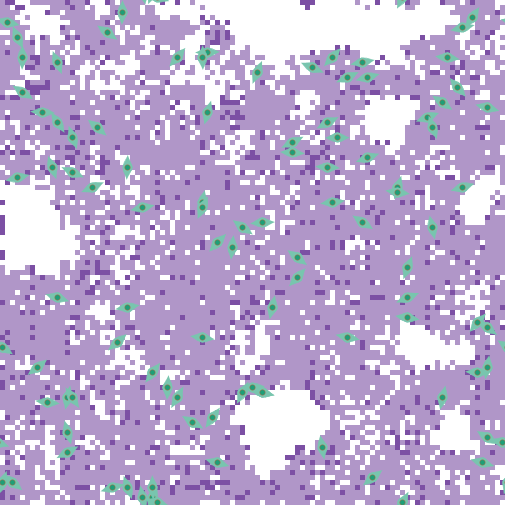

Source data for this figure (header and first rows):
export-world data (NetLogo 6.4.0)
LungFibrosis_BehaviorSpace.nlogo
10/15/2025 23:02:05:534 -0400
RANDOM STATE
0 0 -1727483681 454 0.0 false 1493268531…
GLOBALS
min-pxcor, max-pxcor, min-pycor, max-pycor, perspective, subject, nextIndex, directed-links, ticks, clock, dt, fibroblastspeed, fibro_collagen, gaussian-radius, gaussian-stdev, h, have-dosed-pentox, have-dosed-pirf, hightgfbetathresh, ifc, initial-fibroblast-cells, initial-number-of-macrophages, initial-number-of-sources, initialsourcetgfbeta
-50, 50, -50, 50, 0, nobody, 200, "NEITHER", 8736, 1, 1, 1, 1, 3, 2, 10, 0, 0, 4000, 100, 100, 0, 100, 5000
TURTLES
who, color, heading, xcor, ycor, shape, label, label-color, breed, hidden?, size, pen-size, pen-mode, tgfbeta_fb, prev-patch, tries-for-chemotax, tries-for-migrate, tgfbeta_myo
0, 77, 51.49, -43, -23, "myofibroblast", "", 9.9, {breed myofibroblasts}, false, 5, 1, "up", , {patch -44 -24}, 1, 2, 525485
1, 77, 306.7, 47, -15, "myofibroblast", "", 9.9, {breed myofibroblasts}, false, 5, 1, "up", , {patch 46 -14}, 1, 1, 832078
2, 77, 34.63, 44, 47, "myofibroblast", "", 9.9, {breed myofibroblasts}, false, 5, 1, "up", , {patch 43 46}, 1, 2, 413128
3, 77, 207.2, 30, -50, "myofibroblast", "", 9.9, {breed myofibroblasts}, false, 5, 1, "up", , {patch 31 -50}, 1, 1, 809514
4, 77, 201.9, -20, -49, "myofibroblast", "", 9.9, {breed myofibroblasts}, false, 5, 1, "up", , {patch -19 -49}, 1, 1, 961078
5, 77, 257.1, 42, 45, "myofibroblast", "", 9.9, {breed myofibroblasts}, false, 5, 1, "up", , {patch 42 46}, 1, 1, 663193
6, 77, 9.782, 47, -23, "myofibroblast", "", 9.9, {breed myofibroblasts}, false, 5, 1, "up", , {patch 46 -23}, 1, 1, 1303992
7, 77, 125.7, -2, 5, "myofibroblast", "", 9.9, {breed myofibroblasts}, false, 5, 1, "up", , {patch -1 4}, 1, 1, 593436
8, 77, 88.49, -9, 40, "myofibroblast", "", 9.9, {breed myofibroblasts}, false, 5, 1, "up", , {patch -9 39}, 1, 1, 319842
9, 77, 283, 2, -28, "myofibroblast", "", 9.9, {breed myofibroblasts}, false, 5, 1, "up", , {patch 2 -27}, 1, 1, 812412
10, 77, 250.8, 23, 19, "myofibroblast", "", 9.9, {breed myofibroblasts}, false, 5, 1, "up", , {patch 23 20}, 1, 1, 1026443
11, 77, 281.3, 2, -28, "myofibroblast", "", 9.9, {breed myofibroblasts}, false, 5, 1, "up", , {patch 2 -27}, 1, 1, 847377
12, 77, 42.36, 16, 39, "myofibroblast", "", 9.9, {breed myofibroblasts}, false, 5, 1, "up", , {patch 15 38}, 1, 1, 1044816
13, 77, 258.7, -22, 9, "myofibroblast", "", 9.9, {breed myofibroblasts}, false, 5, 1, "up", , {patch -22 10}, 1, 1, 1013600
14, 77, 242.1, 15, 26, "myofibroblast", "", 9.9, {breed myofibroblasts}, false, 5, 1, "up", , {patch 15 27}, 1, 1, 1051491
15, 77, 216.2, -20, -24, "myofibroblast", "", 9.9, {breed myofibroblasts}, false, 5, 1, "up", , {patch -19 -23}, 1, 1, 710356
16, 77, 192.2, 38, -29, "myofibroblast", "", 9.9, {breed myofibroblasts}, false, 5, 1, "up", , {patch 39 -29}, 1, 1, 792991
17, 77, 114.4, -36, 16, "myofibroblast", "", 9.9, {breed myofibroblasts}, false, 5, 1, "up", , {patch -36 15}, 1, 3, 427953
18, 77, 198.8, -50, -46, "myofibroblast", "", 9.9, {breed myofibroblasts}, false, 5, 1, "up", , {patch -49 -46}, 1, 1, 514253
19, 77, 120.1, -12, -34, "myofibroblast", "", 9.9, {breed myofibroblasts}, false, 5, 1, "up", , {patch -11 -35}, 1, 1, 501786
20, 77, 256.5, -47, 15, "myofibroblast", "", 9.9, {breed myofibroblasts}, false, 5, 1, "up", , {patch -47 16}, 1, 1, 441977
21, 77, 286, -7, -42, "myofibroblast", "", 9.9, {breed myofibroblasts}, false, 5, 1, "up", , {patch -7 -41}, 1, 1, 949918
22, 77, 124.4, -50, -19, "myofibroblast", "", 9.9, {breed myofibroblasts}, false, 5, 1, "up", , {patch -49 -20}, 1, 1, 1010789
23, 77, 139.5, 41, 33, "myofibroblast", "", 9.9, {breed myofibroblasts}, false, 5, 1, "up", , {patch 42 32}, 1, 2, 648747
24, 77, 65.92, 19, 35, "myofibroblast", "", 9.9, {breed myofibroblasts}, false, 5, 1, "up", , {patch 19 34}, 1, 3, 385086
25, 77, 73.47, 42, 13, "myofibroblast", "", 9.9, {breed myofibroblasts}, false, 5, 1, "up", , {patch 42 12}, 1, 1, 398932
26, 77, 92.08, 45, -24, "myofibroblast", "", 9.9, {breed myofibroblasts}, false, 5, 1, "up", , {patch 45 -25}, 1, 1, 543403
27, 77, 93.54, -42, 28, "myofibroblast", "", 9.9, {breed myofibroblasts}, false, 5, 1, "up", , {patch -42 27}, 1, 1, 862119
28, 77, 285.8, -19, -50, "myofibroblast", "", 9.9, {breed myofibroblasts}, false, 5, 1, "up", , {patch -19 -49}, 1, 1, 399918
29, 77, 75.73, 23, 35, "myofibroblast", "", 9.9, {breed myofibroblasts}, false, 5, 1, "up", , {patch 23 34}, 1, 1, 837157
30, 77, 191, -37, -29, "myofibroblast", "", 9.9, {breed myofibroblasts}, false, 5, 1, "up", , {patch -36 -29}, 1, 1, 705046
31, 77, 179.3, -10, 39, "myofibroblast", "", 9.9, {breed myofibroblasts}, false, 5, 1, "up", , {patch -9 39}, 1, 1, 996037
32, 77, 285.7, 46, -42, "myofibroblast", "", 9.9, {breed myofibroblasts}, false, 5, 1, "up", , {patch 46 -41}, 1, 2, 1203645
33, 77, 63.03, 8, 22, "myofibroblast", "", 9.9, {breed myofibroblasts}, false, 5, 1, "up", , {patch 8 21}, 1, 1, 1433654
34, 77, 66.22, -32, 13, "myofibroblast", "", 9.9, {breed myofibroblasts}, false, 5, 1, "up", , {patch -32 12}, 1, 1, 601822
35, 77, 347.3, 36, 5, "myofibroblast", "", 9.9, {breed myofibroblasts}, false, 5, 1, "up", , {patch 35 5}, 1, 1, 773229
36, 77, 5.295, -4, 1, "myofibroblast", "", 9.9, {breed myofibroblasts}, false, 5, 1, "up", , {patch -5 1}, 1, 1, 980750
37, 77, 123.1, 22, 6, "myofibroblast", "", 9.9, {breed myofibroblasts}, false, 5, 1, "up", , {patch 23 5}, 1, 1, 859740
38, 77, 146.8, -39, 26, "myofibroblast", "", 9.9, {breed myofibroblasts}, false, 5, 1, "up", , {patch -38 25}, 1, 1, 551848
39, 77, 101.9, 19, -17, "myofibroblast", "", 9.9, {breed myofibroblasts}, false, 5, 1, "up", , {patch 19 -18}, 1, 1, 456918
40, 77, 196.4, 29, 13, "myofibroblast", "", 9.9, {breed myofibroblasts}, false, 5, 1, "up", , {patch 30 13}, 1, 1, 582372
41, 77, 61.87, -37, -40, "myofibroblast", "", 9.9, {breed myofibroblasts}, false, 5, 1, "up", , {patch -37 -41}, 1, 1, 925875
42, 77, 164.1, -37, -36, "myofibroblast", "", 9.9, {breed myofibroblasts}, false, 5, 1, "up", , {patch -36 -36}, 1, 1, 892451
43, 77, 305.5, -29, 44, "myofibroblast", "", 9.9, {breed myofibroblasts}, false, 5, 1, "up", , {patch -30 45}, 1, 1, 714261
44, 77, 278.8, 31, -13, "myofibroblast", "", 9.9, {breed myofibroblasts}, false, 5, 1, "up", , {patch 31 -12}, 1, 1, 1074793
45, 77, 79.44, 22, 38, "myofibroblast", "", 9.9, {breed myofibroblasts}, false, 5, 1, "up", , {patch 22 37}, 1, 1, 912982
46, 77, 123.7, -46, 32, "myofibroblast", "", 9.9, {breed myofibroblasts}, false, 5, 1, "up", , {patch -45 31}, 1, 1, 850665
47, 77, 207.9, -2, -28, "myofibroblast", "", 9.9, {breed myofibroblasts}, false, 5, 1, "up", , {patch -1 -28}, 1, 1, 749315
48, 77, 269.3, 17, 23, "myofibroblast", "", 9.9, {breed myofibroblasts}, false, 5, 1, "up", , {patch 17 24}, 1, 1, 1074901
49, 77, 97.66, 29, 12, "myofibroblast", "", 9.9, {breed myofibroblasts}, false, 5, 1, "up", , {patch 29 11}, 1, 1, 773192
50, 77, 247.3, 31, -9, "myofibroblast", "", 9.9, {breed myofibroblasts}, false, 5, 1, "up", , {patch 31 -8}, 1, 1, 587519
... 10,265 more rows
